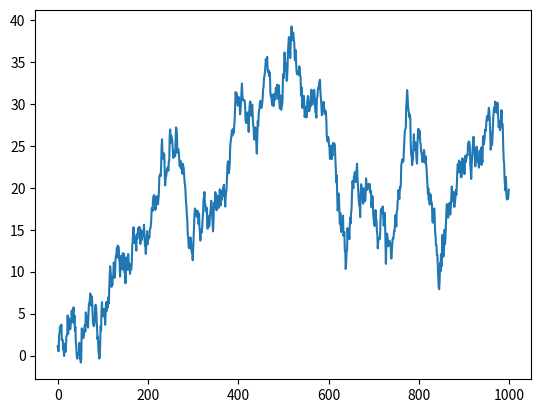
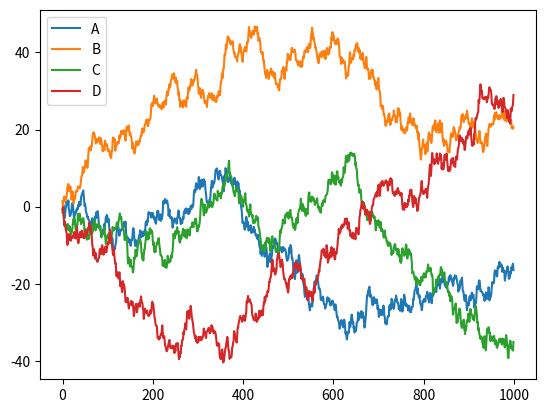
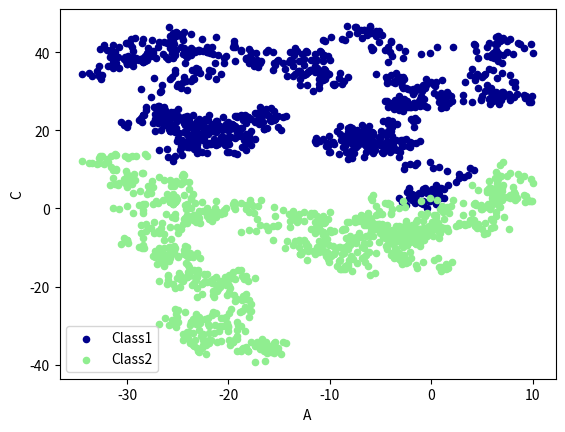

The script that saved these images, in order:
import pandas as pd
import numpy as np
import matplotlib.pyplot as plt

# 随机生成1000个数据
data = pd.Series(np.random.randn(1000), index=np.arange(1000))

# 为了方便观看效果, 我们累加这个数据
data = data.cumsum()

# pandas 数据可以直接观看其可视化形式
data.plot()

plt.show()

data = pd.DataFrame(
    np.random.randn(1000,4),
    index=np.arange(1000),
    columns=list("ABCD")
    )
# columns的数据会自动生成在画图的图例中
# 每列出一条曲线，这个有四列，就是四条曲线
data = data.cumsum()
data.plot()
plt.show()

# 画图并返回一个画布
ax = data.plot.scatter(x='A',y='B',color='DarkBlue',label='Class1')
# 将下面这个 data 画在上一个 ax 上面
data.plot.scatter(x='A',y='C',color='LightGreen',label='Class2',ax=ax)
# 出图
plt.show()